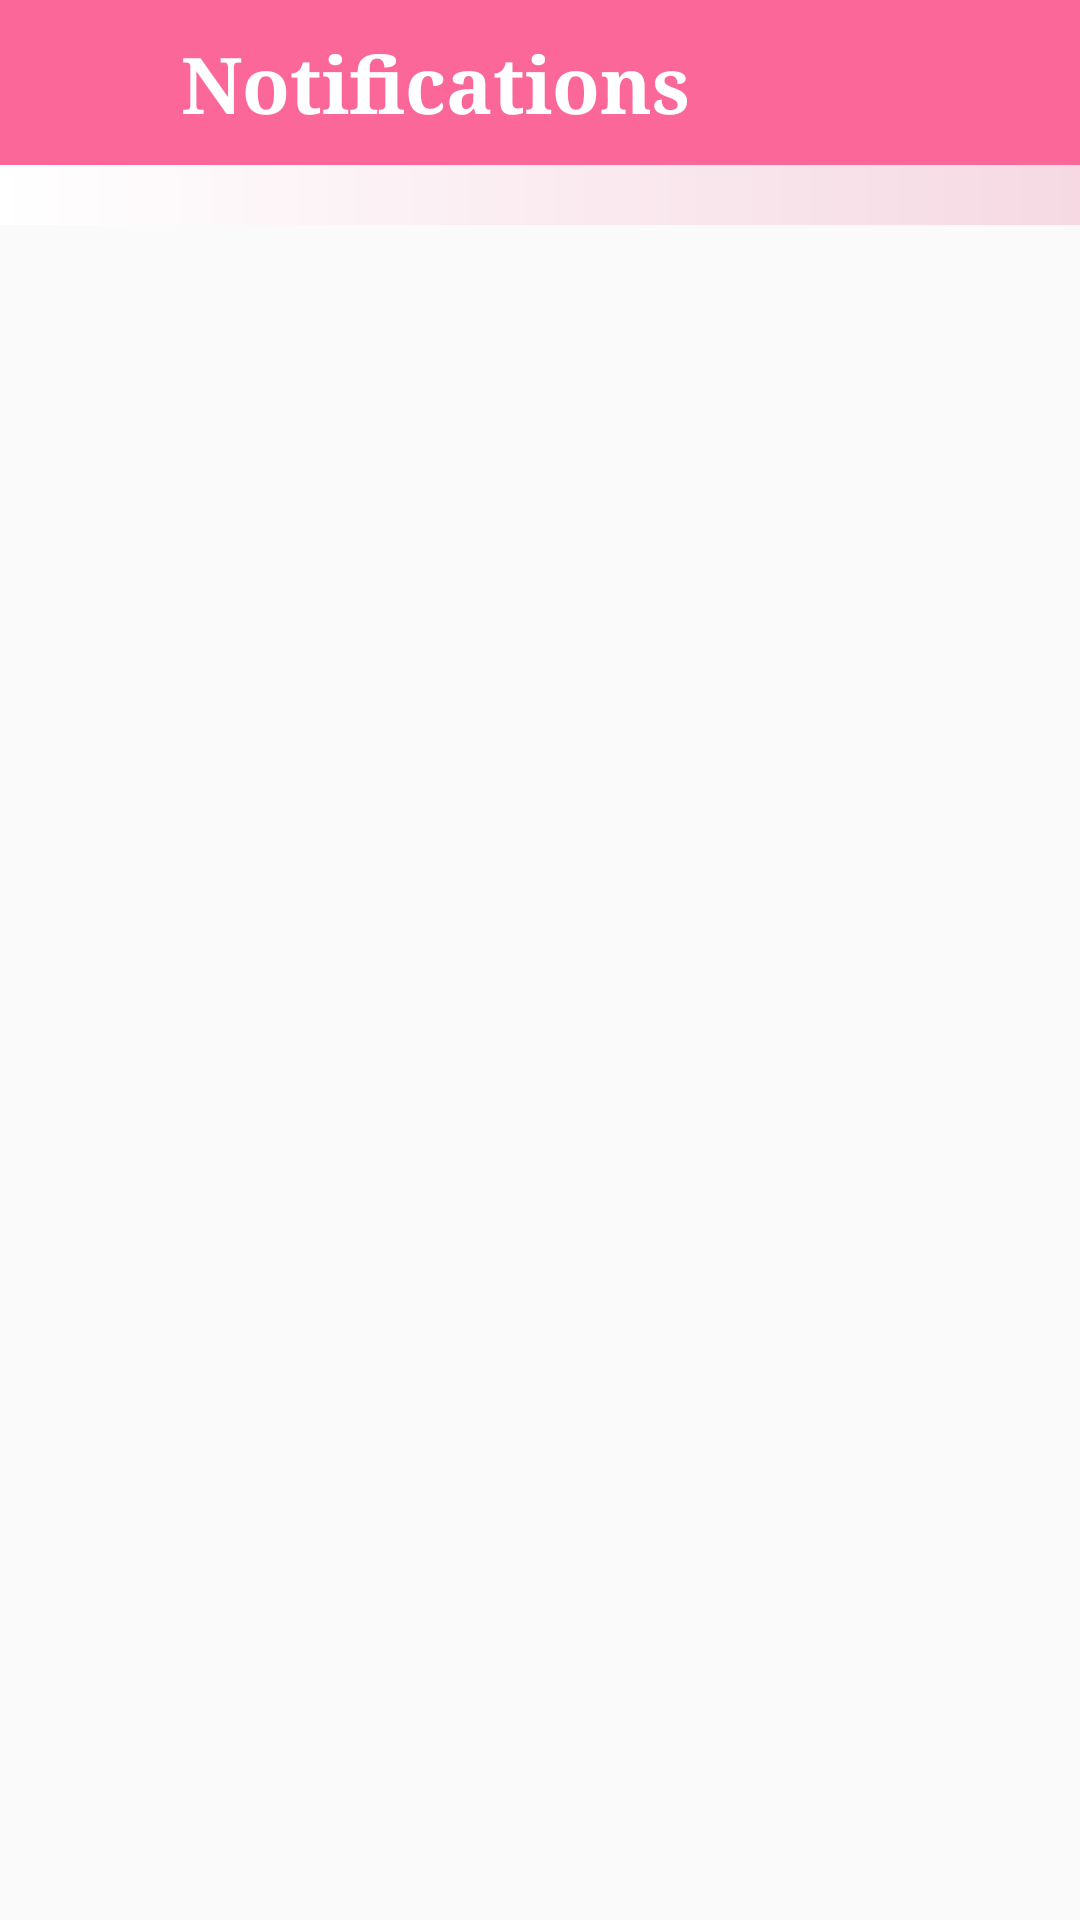

This screen was rendered from an Android layout file. Write that file and the resources it references.
<!-- AndroidManifest.xml: application theme AppTheme -->
<!-- res/layout/activity_notification.xml -->
<?xml version="1.0" encoding="utf-8"?>
<LinearLayout xmlns:android="http://schemas.android.com/apk/res/android"
    xmlns:app="http://schemas.android.com/apk/res-auto"
    xmlns:tools="http://schemas.android.com/tools"
    android:layout_width="match_parent"
    android:layout_height="match_parent"
    android:orientation="vertical"
    tools:context=".NotificationActivity">
    <LinearLayout
        android:layout_width="match_parent"
        android:layout_height="wrap_content">
        <androidx.appcompat.widget.Toolbar
            android:layout_width="match_parent"
            android:background="@color/pink"
            android:layout_gravity="left"
            android:layout_height="55dp">
            <ImageView
                android:layout_width="35dp"
                android:layout_marginLeft="-20dp"
                android:layout_height="50dp"
                android:id="@+id/back"
                android:src="@drawable/ic_keyboard_backspace_black_24dp"
                tools:ignore="VectorDrawableCompat" />
            <TextView
                android:layout_marginTop="10dp"
                android:layout_marginLeft="45dp"
                android:layout_width="wrap_content"
                android:layout_height="48dp"
                android:textStyle="bold"
                android:fontFamily="serif"
                android:text="Notifications"
                android:textSize="26dp"
                android:textColor="@color/white"/>
        </androidx.appcompat.widget.Toolbar>
    </LinearLayout>
    <LinearLayout
        android:layout_width="match_parent"
        android:padding="10dp"
        android:background="@drawable/gradient"
        android:layout_height="wrap_content">
        <androidx.recyclerview.widget.RecyclerView
            android:id="@+id/recyclerView"
            android:layout_width="422dp"
            android:layout_height="match_parent"
            app:layout_constraintEnd_toEndOf="parent"
            app:layout_constraintHorizontal_bias="0.545"
            app:layout_constraintStart_toStartOf="parent"
            app:layout_constraintTop_toBottomOf="@+id/toolbar"
            tools:ignore="MissingConstraints" />
    </LinearLayout>
</LinearLayout>
<!-- resources referenced by this layout -->
<resources>
  <color name="pink">#FB6799</color>
  <color name="white">#fff</color>
  <!-- drawable gradient (drawable) -->
  <?xml version="1.0" encoding="utf-8"?>
  <shape xmlns:android="http://schemas.android.com/apk/res/android">
      <gradient
          android:startColor="@color/white"
          android:endColor="@color/light_pink"/>
  </shape>
  <style name="AppTheme" parent="Theme.AppCompat.Light.DarkActionBar">
          
          <item name="colorPrimary">@color/colorPrimary</item>
          <item name="colorPrimaryDark">@color/colorPrimaryDark</item>
          <item name="colorAccent">@color/colorAccent</item>
          
          <item name="windowActionBar">false</item>
          <item name="windowNoTitle">true</item>
      </style>
  <color name="light_pink">#F6D9E3</color>
  <color name="colorPrimary">#FB6799</color>
  <color name="colorPrimaryDark">#000</color>
  <color name="colorAccent">#FB6799</color>
</resources>
